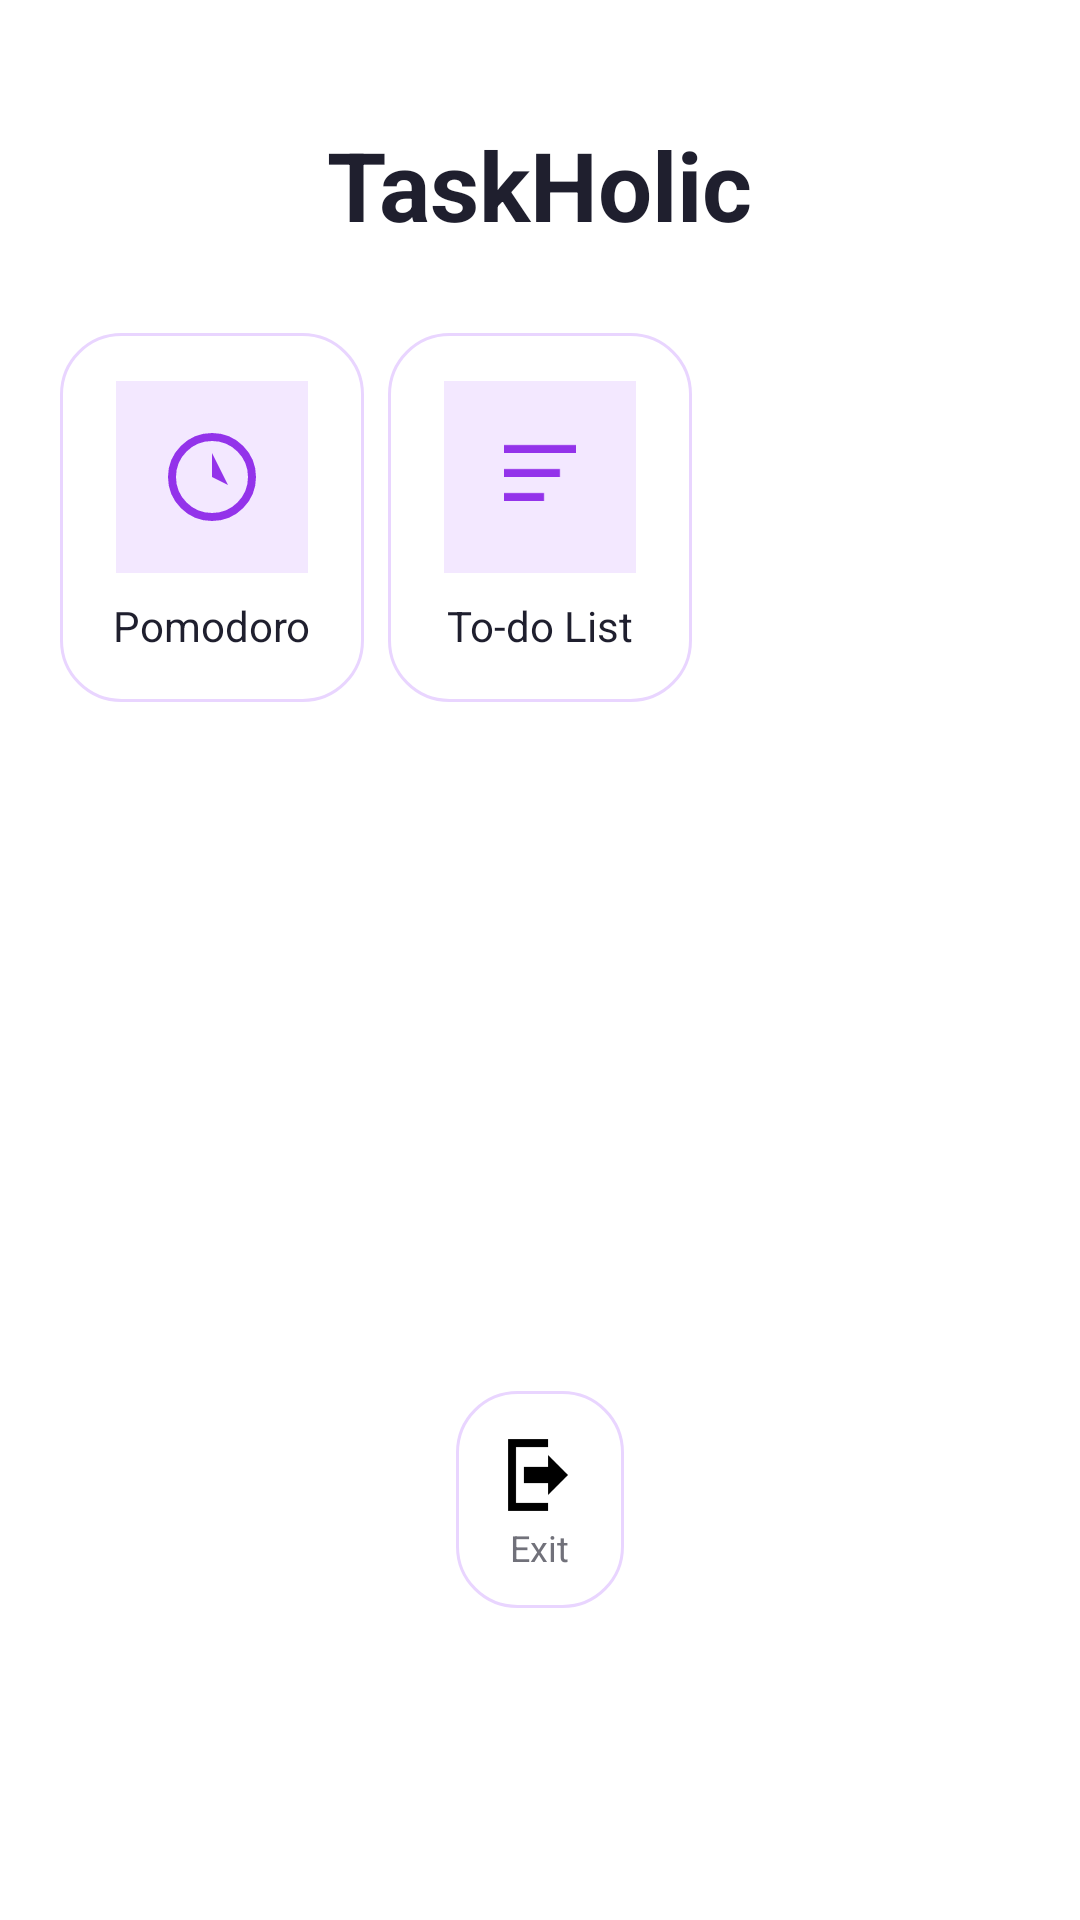

This screen was rendered from an Android layout file. Write that file and the resources it references.
<!-- AndroidManifest.xml: application theme Theme.TaskHolic -->
<!-- res/layout/fragment_home.xml -->
<?xml version="1.0" encoding="utf-8"?>
<LinearLayout
    xmlns:android="http://schemas.android.com/apk/res/android"
    xmlns:app="http://schemas.android.com/apk/res-auto"
    android:orientation="vertical"
    android:layout_width="match_parent"
    android:layout_height="match_parent"
    android:background="@color/background"
    android:padding="16dp">

    
    <TextView
        android:id="@+id/home_title"
        android:layout_width="wrap_content"
        android:layout_height="wrap_content"
        android:text="TaskHolic"
        android:textSize="32sp"
        android:textColor="@color/foreground"
        android:textStyle="bold"
        android:layout_gravity="center_horizontal"
        android:layout_marginTop="24dp"
        android:layout_marginBottom="24dp"/>

    
    <GridLayout
        android:layout_width="match_parent"
        android:layout_height="0dp"
        android:layout_weight="1"
        android:columnCount="3"
        android:layout_gravity="center"
        android:alignmentMode="alignMargins"
        android:useDefaultMargins="true"
        android:rowOrderPreserved="false">

        
        <LinearLayout
            android:id="@+id/btn_open_pomodoro"
            android:layout_width="0dp"
            android:layout_height="wrap_content"
            android:layout_columnWeight="1"
            android:orientation="vertical"
            android:gravity="center"
            android:padding="16dp"
            android:background="@drawable/bg_card">

            <FrameLayout
                android:layout_width="64dp"
                android:layout_height="64dp"
                android:background="@color/secondary">

                <ImageView
                    android:layout_width="32dp"
                    android:layout_height="32dp"
                    android:layout_gravity="center"
                    android:src="@drawable/ic_timer"
                    app:tint="@color/primary"/>
            </FrameLayout>

            <TextView
                android:layout_width="wrap_content"
                android:layout_height="wrap_content"
                android:text="Pomodoro"
                android:textColor="@color/foreground"
                android:layout_marginTop="8dp"/>
        </LinearLayout>

        
        <LinearLayout
            android:id="@+id/btn_open_tasklists"
            android:layout_width="0dp"
            android:layout_height="wrap_content"
            android:layout_columnWeight="1"
            android:orientation="vertical"
            android:gravity="center"
            android:padding="16dp"
            android:background="@drawable/bg_card">

            <FrameLayout
                android:layout_width="64dp"
                android:layout_height="64dp"
                android:background="@color/secondary">

                <ImageView
                    android:layout_width="32dp"
                    android:layout_height="32dp"
                    android:layout_gravity="center"
                    android:src="@drawable/ic_checklist"
                    app:tint="@color/primary"/>
            </FrameLayout>

            <TextView
                android:layout_width="wrap_content"
                android:layout_height="wrap_content"
                android:text="To-do List"
                android:textColor="@color/foreground"
                android:layout_marginTop="8dp"/>
        </LinearLayout>

        
        <LinearLayout
            android:layout_width="0dp"
            android:layout_height="wrap_content"
            android:layout_columnWeight="1"
            android:orientation="vertical"
            android:gravity="center"
            android:padding="16dp"
            android:background="@color/card"/>
    </GridLayout>

    
    <LinearLayout
        android:layout_width="match_parent"
        android:layout_height="wrap_content"
        android:orientation="vertical"
        android:gravity="center"
        android:paddingBottom="16dp">

        <LinearLayout
            android:id="@+id/btn_exit"
            android:layout_width="wrap_content"
            android:layout_height="wrap_content"
            android:orientation="vertical"
            android:gravity="center"
            android:padding="12dp"
            android:background="@drawable/bg_card">

            <ImageView
                android:layout_width="32dp"
                android:layout_height="32dp"
                android:src="@drawable/ic_exit"
                app:tint="@color/black"/>

            <TextView
                android:layout_width="wrap_content"
                android:layout_height="wrap_content"
                android:text="Exit"
                android:textColor="@color/muted_foreground"
                android:textSize="12sp"/>
        </LinearLayout>
    </LinearLayout>

    
    <View
        android:layout_width="match_parent"
        android:layout_height="72dp"/>
</LinearLayout>
<!-- resources referenced by this layout -->
<resources>
  <color name="background">#FFFFFF</color>
  <color name="black">#FF000000</color>
  <color name="card">#FFFFFF</color>
  <color name="foreground">#1F1F2E</color>
  <color name="muted_foreground">#71717A</color>
  <color name="primary">#9333EA</color>
  <color name="secondary">#F3E8FF</color>
  <!-- drawable bg_card (drawable) -->
  <shape xmlns:android="http://schemas.android.com/apk/res/android">
      <solid android:color="@android:color/white"/>
      <corners android:radius="20dp"/>
      <stroke
          android:width="1dp"
          android:color="#E9D5FF"/>
  </shape>
  <!-- drawable ic_checklist (drawable) -->
  <vector xmlns:android="http://schemas.android.com/apk/res/android"
      android:width="24dp"
      android:height="24dp"
      android:viewportWidth="24"
      android:viewportHeight="24">
  
      
      <path
          android:pathData="M3,5h18"
          android:strokeColor="#FF000000"
          android:strokeWidth="2"
          android:fillColor="@android:color/transparent"/>
  
      
      <path
          android:pathData="M3,11h14"
          android:strokeColor="#FF000000"
          android:strokeWidth="2"
          android:fillColor="@android:color/transparent"/>
  
      
      <path
          android:pathData="M3,17h10"
          android:strokeColor="#FF000000"
          android:strokeWidth="2"
          android:fillColor="@android:color/transparent"/>
  </vector>
  <!-- drawable ic_exit (drawable) -->
  <vector xmlns:android="http://schemas.android.com/apk/res/android"
      android:width="24dp"
      android:height="24dp"
      android:viewportWidth="24"
      android:viewportHeight="24">
  
      
      <path
          android:fillColor="#000000"
          android:pathData="M4,3h10v2H6v14h8v2H4z"/>
  
      
      <path
          android:fillColor="#000000"
          android:pathData="M14,7l5,5 -5,5v-3h-6v-4h6z"/>
  </vector>
  <!-- drawable ic_timer (drawable) -->
  <vector xmlns:android="http://schemas.android.com/apk/res/android"
      android:width="24dp"
      android:height="24dp"
      android:viewportWidth="24"
      android:viewportHeight="24">
  
      
      <path
          android:pathData="M12,2a10,10 0 1,0 10,10a10,10 0 0,0 -10,-10z"
          android:fillColor="@android:color/transparent"
          android:strokeColor="#FF000000"
          android:strokeWidth="2"/>
  
      
      <path
          android:pathData="M12,6v6l4,2"
          android:fillColor="#FF000000"/>
  </vector>
  <style name="Theme.TaskHolic" parent="Theme.MaterialComponents.DayNight.NoActionBar">
          
          <item name="colorPrimary">@color/purple_500</item>
          <item name="colorPrimaryVariant">@color/purple_700</item>
          <item name="colorOnPrimary">@color/white</item>
          
          <item name="colorSecondary">@color/teal_200</item>
          <item name="colorSecondaryVariant">@color/teal_700</item>
          <item name="colorOnSecondary">@color/black</item>
          
          <item name="android:statusBarColor">?attr/colorPrimaryVariant</item>
          
      </style>
  <color name="purple_500">#FF6200EE</color>
  <color name="purple_700">#FF3700B3</color>
  <color name="white">#FFFFFFFF</color>
  <color name="teal_200">#FF03DAC5</color>
  <color name="teal_700">#FF018786</color>
</resources>
